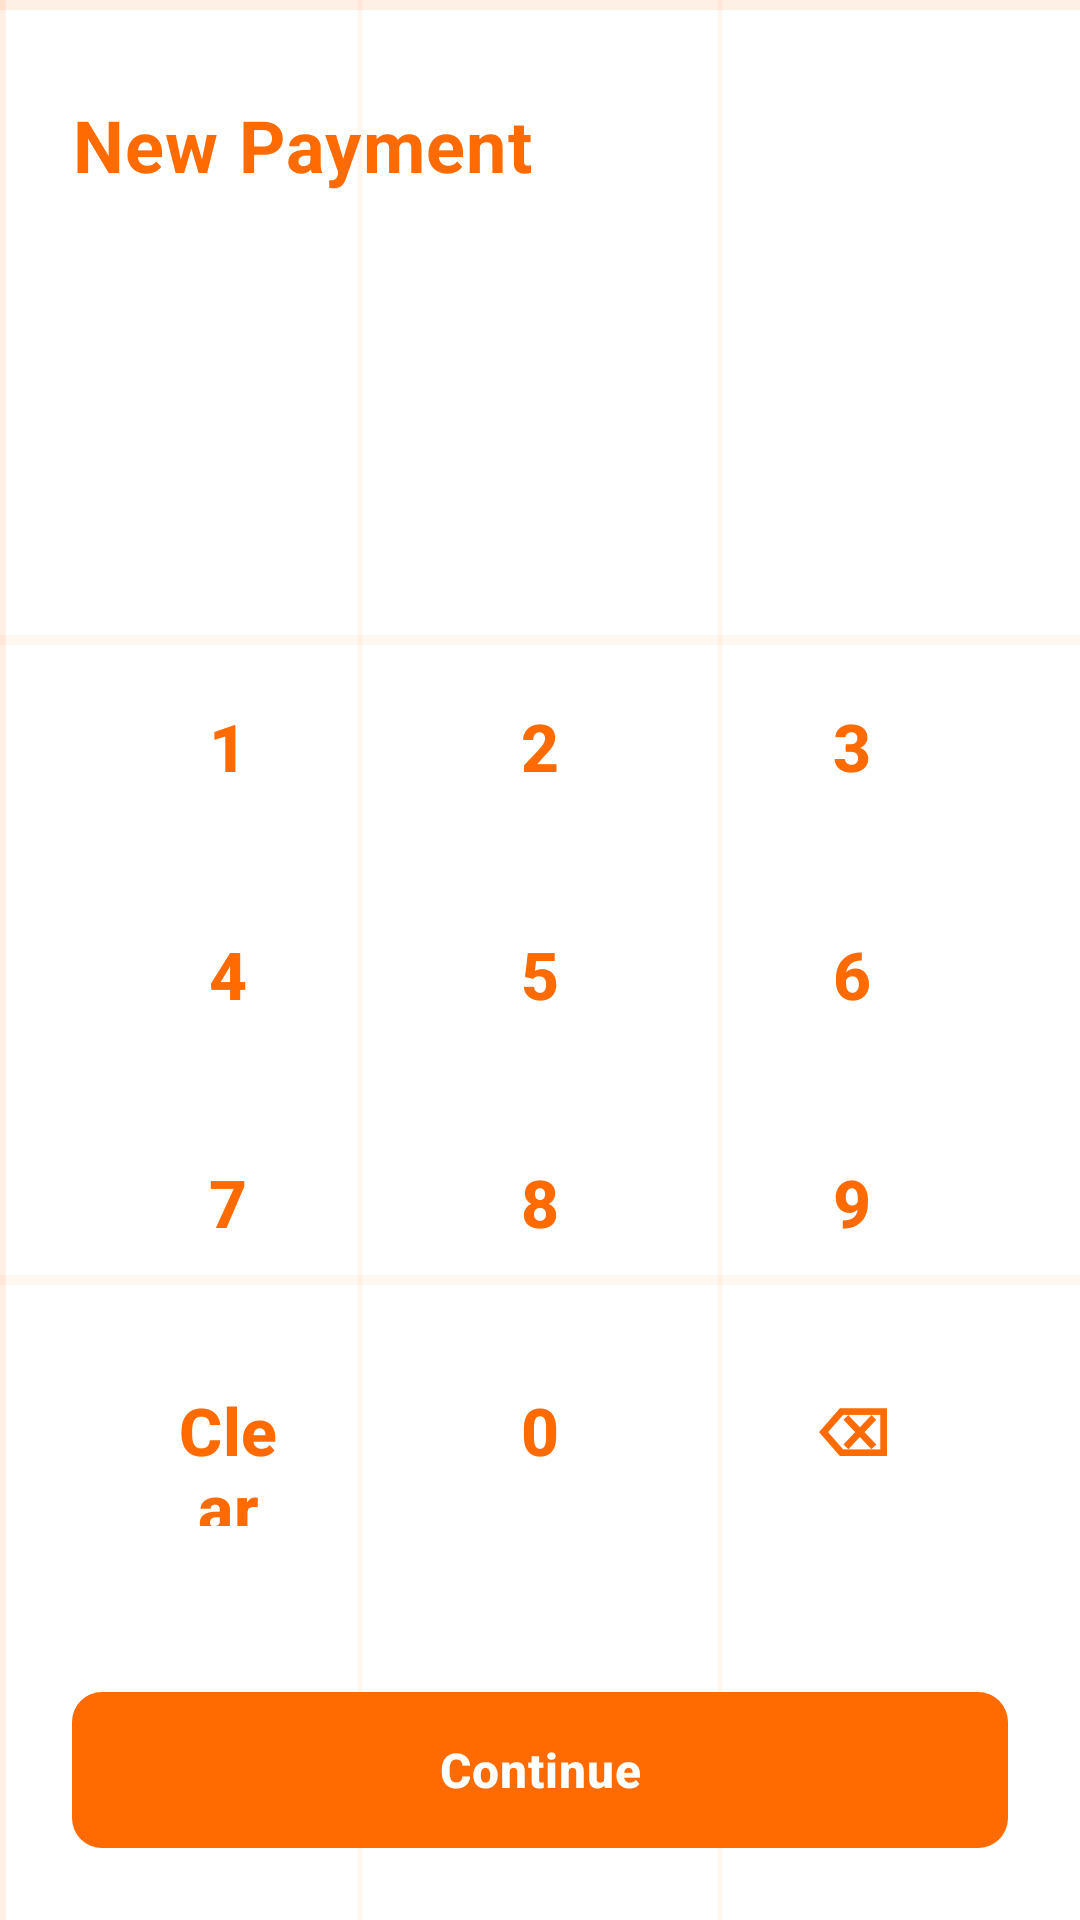

This screen was rendered from an Android layout file. Write that file and the resources it references.
<!-- AndroidManifest.xml: application theme Theme.PayTerminalVersion2 -->
<!-- res/layout/fragment_new_payment.xml -->
<?xml version="1.0" encoding="utf-8"?>
<LinearLayout xmlns:android="http://schemas.android.com/apk/res/android"
    xmlns:tools="http://schemas.android.com/tools"
    android:layout_width="match_parent"
    android:layout_height="match_parent"
    android:background="@drawable/bg_grid"
    android:orientation="vertical"
    android:padding="24dp">

    
    <TextView
        android:layout_width="wrap_content"
        android:layout_height="wrap_content"
        android:layout_marginTop="8dp"
        android:text="@string/new_payment_title"
        android:textAppearance="@style/TextAppearance.PayTerminal.Headline" />

    <TextView
        android:id="@+id/terminalStatusText"
        android:layout_width="wrap_content"
        android:layout_height="wrap_content"
        android:layout_marginTop="4dp"
        android:textColor="@color/gray_text"
        android:textSize="13sp"
        tools:text="TERM-0002 · Online" />

    
    <TextView
        android:id="@+id/amountText"
        android:layout_width="match_parent"
        android:layout_height="wrap_content"
        android:layout_marginTop="32dp"
        android:gravity="center"
        android:textColor="@color/charcoal"
        android:textSize="56sp"
        android:textStyle="bold"
        tools:text="৳0" />

    
    <LinearLayout
        android:layout_width="match_parent"
        android:layout_height="wrap_content"
        android:layout_marginTop="24dp"
        android:orientation="horizontal">

        <TextView
            android:id="@+id/key1"
            style="@style/Widget.PayTerminal.Key"
            android:text="1" />

        <TextView
            android:id="@+id/key2"
            style="@style/Widget.PayTerminal.Key"
            android:text="2" />

        <TextView
            android:id="@+id/key3"
            style="@style/Widget.PayTerminal.Key"
            android:text="3" />
    </LinearLayout>

    <LinearLayout
        android:layout_width="match_parent"
        android:layout_height="wrap_content"
        android:layout_marginTop="12dp"
        android:orientation="horizontal">

        <TextView
            android:id="@+id/key4"
            style="@style/Widget.PayTerminal.Key"
            android:text="4" />

        <TextView
            android:id="@+id/key5"
            style="@style/Widget.PayTerminal.Key"
            android:text="5" />

        <TextView
            android:id="@+id/key6"
            style="@style/Widget.PayTerminal.Key"
            android:text="6" />
    </LinearLayout>

    <LinearLayout
        android:layout_width="match_parent"
        android:layout_height="wrap_content"
        android:layout_marginTop="12dp"
        android:orientation="horizontal">

        <TextView
            android:id="@+id/key7"
            style="@style/Widget.PayTerminal.Key"
            android:text="7" />

        <TextView
            android:id="@+id/key8"
            style="@style/Widget.PayTerminal.Key"
            android:text="8" />

        <TextView
            android:id="@+id/key9"
            style="@style/Widget.PayTerminal.Key"
            android:text="9" />
    </LinearLayout>

    <LinearLayout
        android:layout_width="match_parent"
        android:layout_height="wrap_content"
        android:layout_marginTop="12dp"
        android:orientation="horizontal">

        <TextView
            android:id="@+id/keyClear"
            style="@style/Widget.PayTerminal.Key"
            android:text="@string/key_clear" />

        <TextView
            android:id="@+id/key0"
            style="@style/Widget.PayTerminal.Key"
            android:text="0" />

        <TextView
            android:id="@+id/keyBack"
            style="@style/Widget.PayTerminal.Key"
            android:text="⌫" />
    </LinearLayout>

    <Space
        android:layout_width="match_parent"
        android:layout_height="0dp"
        android:layout_weight="1" />

    <com.google.android.material.button.MaterialButton
        android:id="@+id/continueButton"
        style="@style/Widget.PayTerminal.Button.Primary"
        android:layout_width="match_parent"
        android:layout_height="wrap_content"
        android:text="@string/new_payment_continue" />
</LinearLayout>
<!-- resources referenced by this layout -->
<resources>
  <color name="charcoal">#FF1A1A1A</color>
  <color name="gray_text">#FF6E6E6E</color>
  <!-- drawable bg_grid (drawable) -->
  <?xml version="1.0" encoding="utf-8"?>
  <layer-list xmlns:android="http://schemas.android.com/apk/res/android">
      <item android:drawable="@color/bg_white" />
      <item android:drawable="@drawable/bg_grid_pattern" />
  </layer-list>
  <string name="key_clear">Clear</string>
  <string name="new_payment_continue">Continue</string>
  <string name="new_payment_title">New Payment</string>
  <style name="TextAppearance.PayTerminal.Headline">
          <item name="android:textColor">@color/orange</item>
          <item name="android:textStyle">bold</item>
          <item name="android:textSize">24sp</item>
      </style>
  <style name="Widget.PayTerminal.Button.Primary">
          <item name="backgroundTint">@color/orange</item>
          <item name="android:textColor">@color/white</item>
      </style>
  <style name="Widget.PayTerminal.Key" parent="Widget.Material3.Button.OutlinedButton">
          <item name="android:layout_width">0dp</item>
          <item name="android:layout_height">64dp</item>
          <item name="android:layout_weight">1</item>
          <item name="android:layout_marginHorizontal">6dp</item>
          <item name="android:insetTop">0dp</item>
          <item name="android:insetBottom">0dp</item>
          <item name="backgroundTint">@color/white</item>
          <item name="strokeColor">@color/orange_light</item>
          <item name="strokeWidth">1dp</item>
          <item name="cornerRadius">10dp</item>
          <item name="android:textColor">@color/orange</item>
          <item name="android:textSize">22sp</item>
          <item name="android:textStyle">bold</item>
      </style>
  <style name="Theme.PayTerminalVersion2" parent="Base.Theme.PayTerminalVersion2" />
  <color name="bg_white">#FFFFFFFF</color>
  <!-- drawable bg_grid_pattern (drawable) -->
  <?xml version="1.0" encoding="utf-8"?>
  <vector xmlns:android="http://schemas.android.com/apk/res/android"
      android:width="96dp"
      android:height="96dp"
      android:viewportWidth="96"
      android:viewportHeight="96">
      <path
          android:pathData="M0,0H96"
          android:strokeColor="#1AFF6B00"
          android:strokeWidth="1" />
      <path
          android:pathData="M0,32H96"
          android:strokeColor="#0DFF6B00"
          android:strokeWidth="0.5" />
      <path
          android:pathData="M0,64H96"
          android:strokeColor="#0DFF6B00"
          android:strokeWidth="0.5" />
      <path
          android:pathData="M0,0V96"
          android:strokeColor="#1AFF6B00"
          android:strokeWidth="1" />
      <path
          android:pathData="M32,0V96"
          android:strokeColor="#0DFF6B00"
          android:strokeWidth="0.5" />
      <path
          android:pathData="M64,0V96"
          android:strokeColor="#0DFF6B00"
          android:strokeWidth="0.5" />
  </vector>
  <color name="orange">#FFFF6B00</color>
  <color name="white">#FFFFFFFF</color>
  <color name="orange_light">#FFFFB300</color>
  <style name="Base.Theme.PayTerminalVersion2" parent="Theme.Material3.Light.NoActionBar">
          <item name="colorPrimary">@color/orange</item>
          <item name="colorOnPrimary">@color/white</item>
          <item name="colorPrimaryContainer">@color/orange_soft</item>
          <item name="colorOnPrimaryContainer">@color/charcoal</item>
          <item name="colorSecondary">@color/orange_light</item>
          <item name="colorOnSecondary">@color/charcoal</item>
          <item name="colorSurface">@color/bg_white</item>
          <item name="colorOnSurface">@color/charcoal</item>
          <item name="colorOnBackground">@color/charcoal</item>
          <item name="android:colorBackground">@color/bg_white</item>
          <item name="android:windowBackground">@color/bg_white</item>
          <item name="colorError">@color/error</item>
      </style>
  <color name="orange_soft">#FFFFE5D6</color>
  <color name="error">#FFC62828</color>
</resources>
